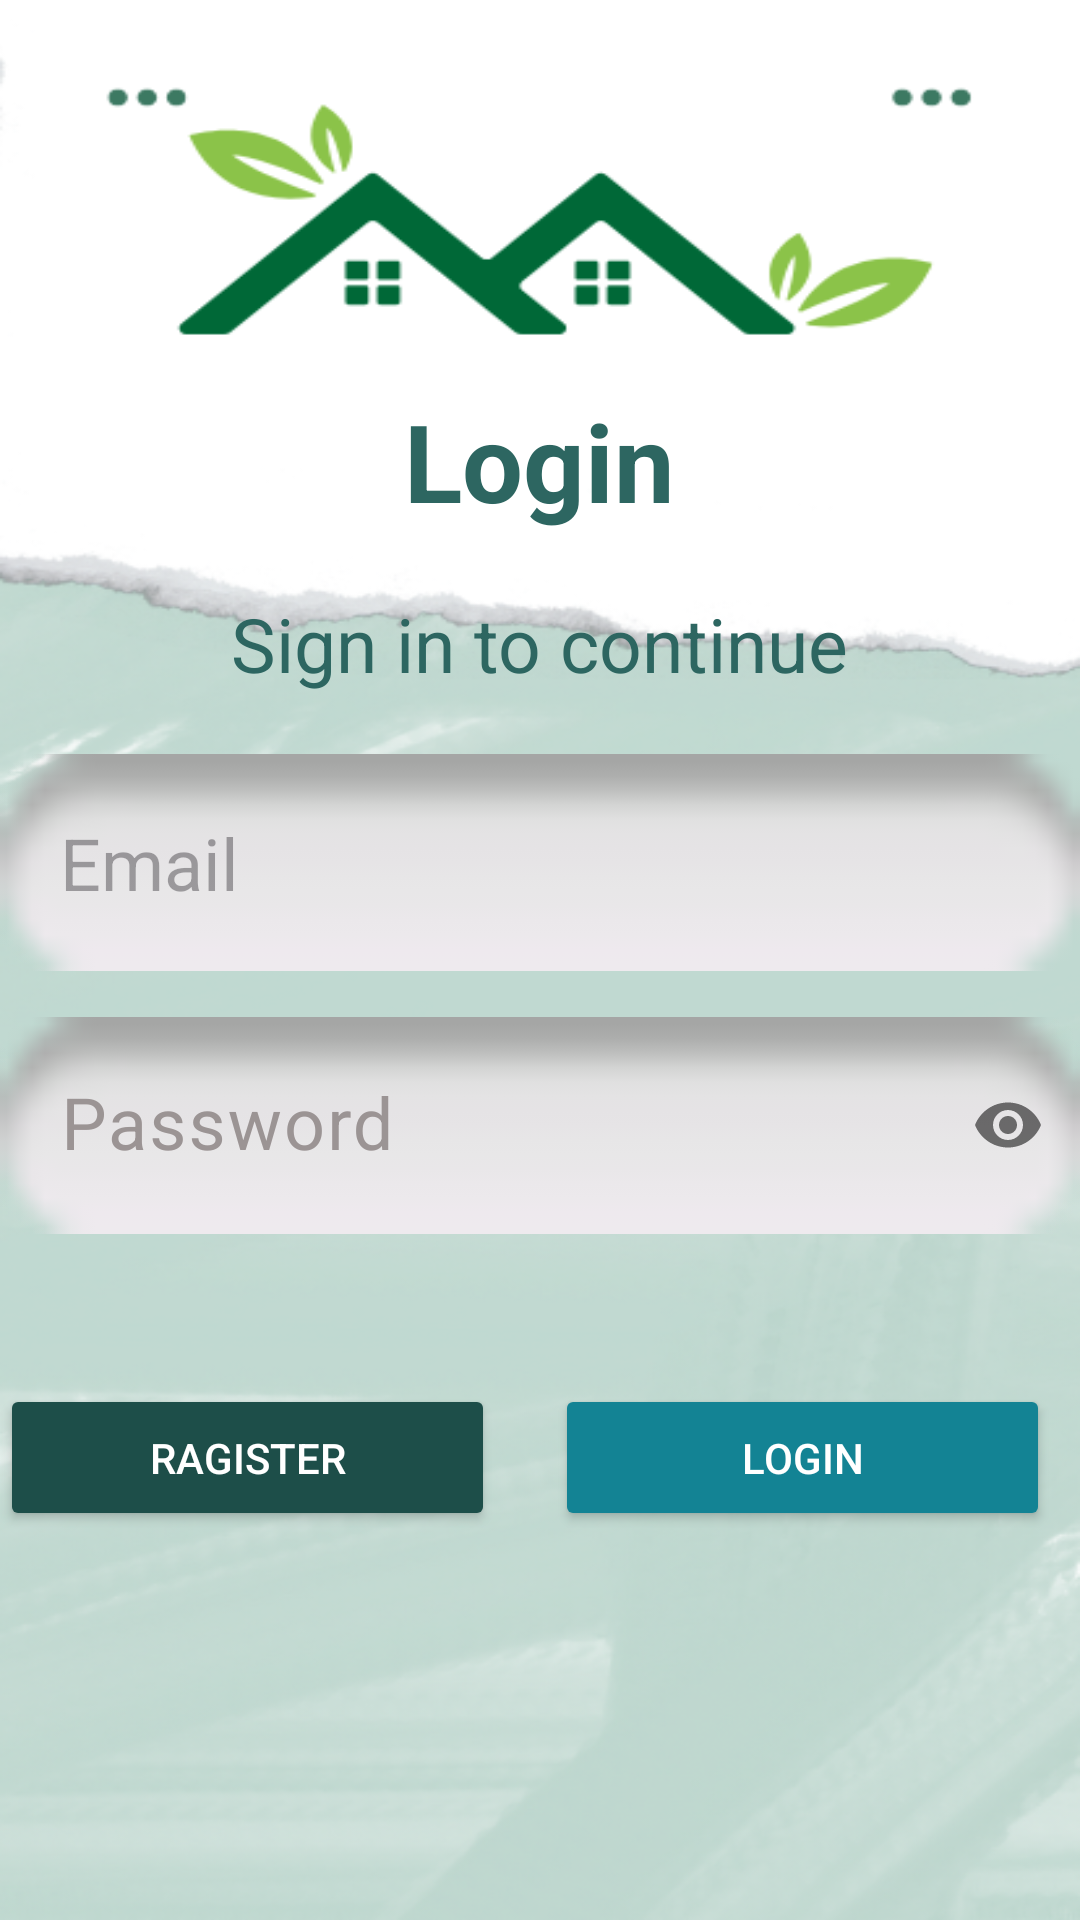

Here is an Android app screen rendered from its layout file. Give the layout XML and the strings, colors and styles it references.
<!-- AndroidManifest.xml: application theme Theme.HostelHub -->
<!-- res/layout/activity_login.xml -->
<?xml version="1.0" encoding="utf-8"?>
<LinearLayout xmlns:android="http://schemas.android.com/apk/res/android"
    xmlns:tools="http://schemas.android.com/tools"
    xmlns:app="http://schemas.android.com/apk/res-auto"
    android:id="@+id/main"
    android:layout_width="match_parent"
    android:layout_height="wrap_content"
    android:gravity="center"
    android:background="@drawable/img6"
    android:orientation="vertical"
    tools:context=".LoginActivity">


    <TextView
        android:id="@+id/login_tittle"
        android:layout_width="wrap_content"
        android:layout_height="wrap_content"
        android:text="@string/login"
        android:textColor="#2D6661"
        android:textSize="36sp"
        android:layout_marginBottom="20dp"
        android:textStyle="bold"/>

    <TextView
        android:id="@+id/singin_tittle"
        android:layout_width="wrap_content"
        android:layout_height="wrap_content"
        android:text="Sign in to continue"
        android:textColor="#2D6661"
        android:textSize="25sp"
        android:layout_marginBottom="20dp"
       />

    <EditText
            android:id="@+id/et_email"
            android:layout_width="match_parent"
            android:layout_height="wrap_content"
            android:hint="Email"
            android:textSize="24sp"
            android:layout_marginBottom="10dp"
            android:inputType="textEmailAddress"
            android:padding="20dp"
            android:background="@android:drawable/button_onoff_indicator_off"
            />




        <com.google.android.material.textfield.TextInputLayout
            android:layout_width="match_parent"
            android:layout_height="wrap_content"
            app:passwordToggleEnabled="true"
            android:textColorHint="#9B9494"



            >
            <com.google.android.material.textfield.TextInputEditText
                android:id="@+id/et_Password"
                android:layout_width="match_parent"
                android:layout_height="wrap_content"
                android:hint="Password"
                android:textSize="24sp"
                android:layout_marginBottom="50dp"
                android:inputType="textPassword"
                android:padding="20dp"
                android:background="@android:drawable/button_onoff_indicator_off"

                />
        </com.google.android.material.textfield.TextInputLayout>

    <LinearLayout
        android:layout_width="match_parent"
        android:layout_height="wrap_content"
        android:orientation="horizontal"
        android:gravity="center" >
        <Button
            android:id="@+id/btn_register"
            android:layout_width="0dp"
            android:layout_height="wrap_content"
            android:layout_weight="1"
            android:text="@string/ragisterr"
            android:padding="15dp"
            android:backgroundTint="#1D4E49"
            android:textColor="@color/white"
            android:layout_marginEnd="20dp" />
        <Button
            android:id="@+id/btn_login"
            android:layout_width="0dp"
            android:layout_height="wrap_content"
            android:layout_weight="1"
            android:text="@string/login"
            android:padding="15dp"
            android:backgroundTint="#138394"
            android:textColor="@color/white"
            android:layout_marginEnd="10dp" />


    </LinearLayout>





</LinearLayout>
<!-- resources referenced by this layout -->
<resources>
  <!-- drawable img6: png bitmap (drawable, 199025 bytes) -->
  <string name="login">Login</string>
  <string name="ragisterr">Ragister</string>
  <style name="Theme.HostelHub" parent="Base.Theme.HostelHub" />
  <style name="Base.Theme.HostelHub" parent="Theme.Material3.DayNight.NoActionBar">
          
          <item name="colorPrimary">#33818A</item>
  
  
      </style>
  <!-- not gathered from this repository: default colours our renderer supplied (Android Studio template values) -->
  <color name="white">#FFFFFFFF</color>
</resources>
